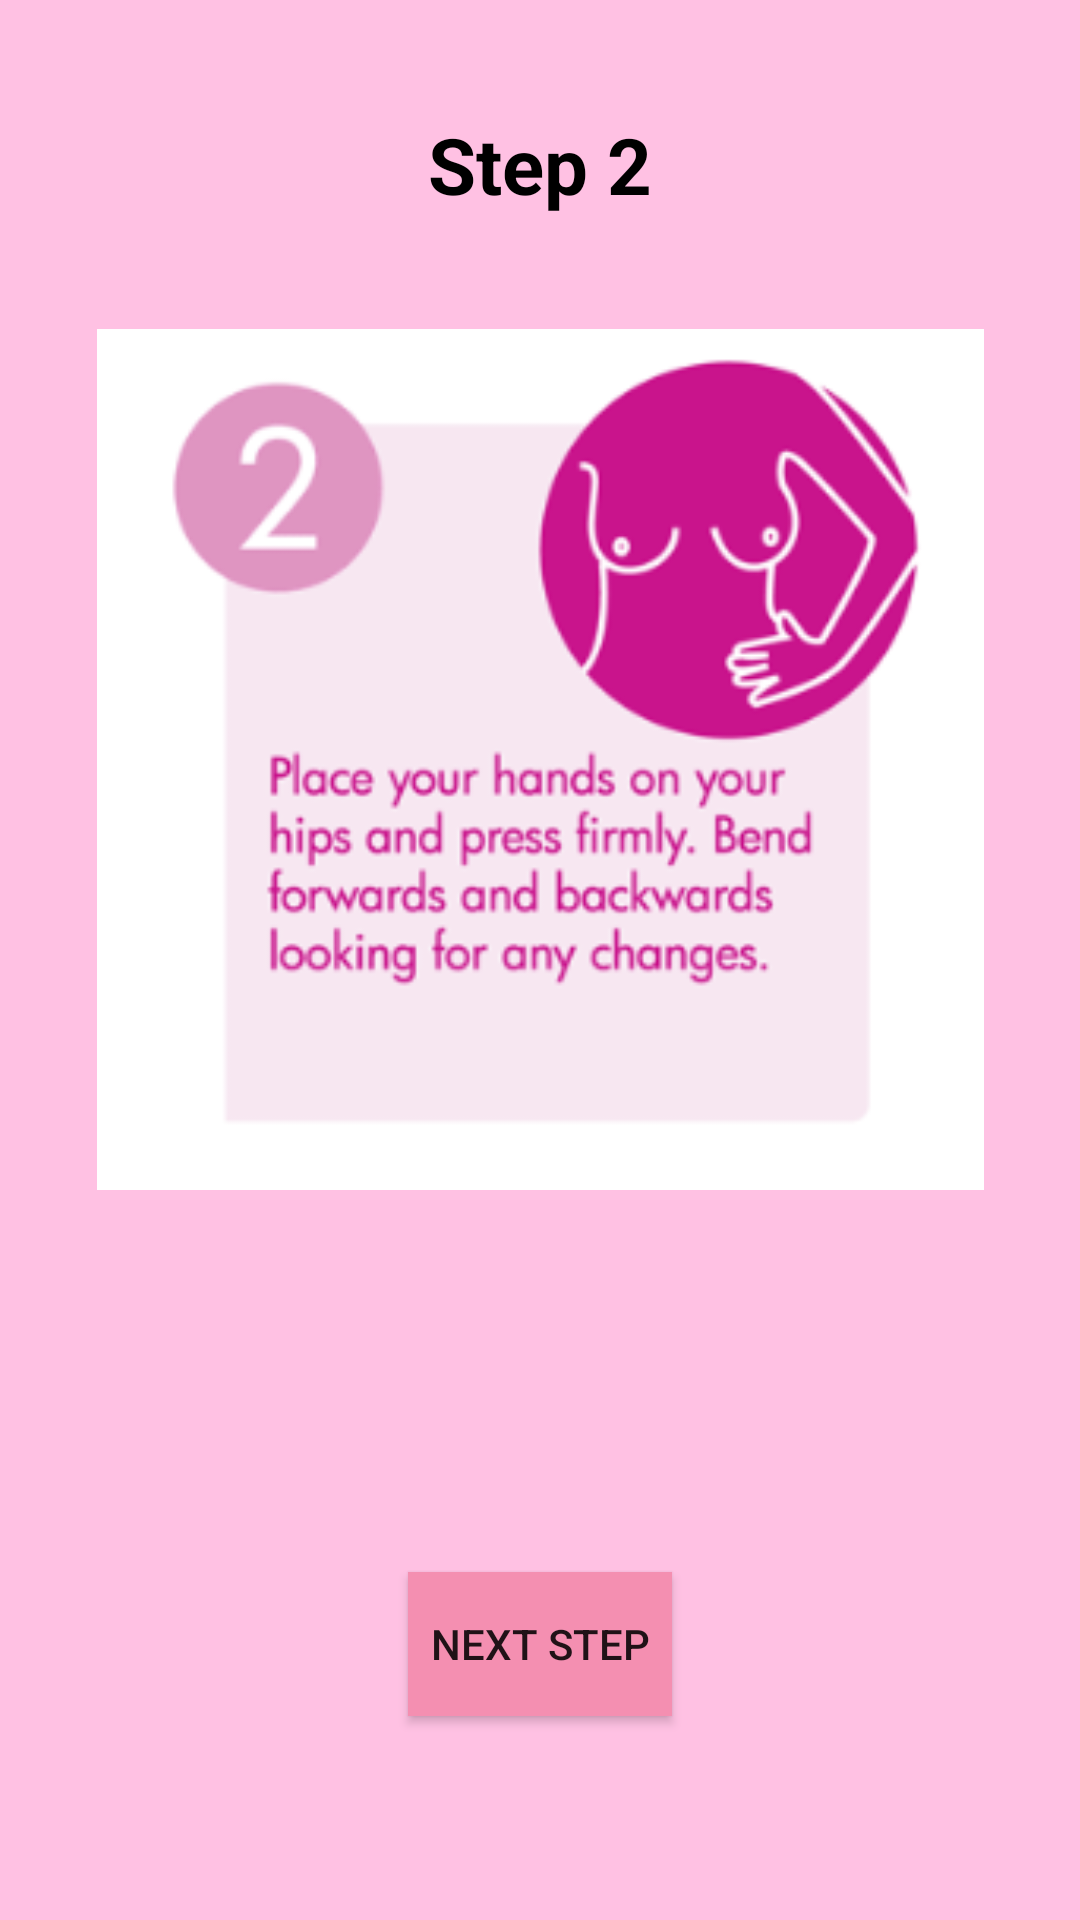

This screen was rendered from an Android layout file. Write that file and the resources it references.
<!-- AndroidManifest.xml: application theme AppTheme -->
<!-- res/layout/check3.xml -->
<?xml version="1.0" encoding="utf-8"?>
<android.support.constraint.ConstraintLayout
    xmlns:android="http://schemas.android.com/apk/res/android"
    xmlns:app="http://schemas.android.com/apk/res-auto"
    xmlns:tools="http://schemas.android.com/tools"
    android:layout_width="match_parent"
    android:layout_height="match_parent"
    android:background="@color/primaryLightColor">


    <TextView
        android:id="@+id/textView9"
        android:layout_width="wrap_content"
        android:layout_height="wrap_content"
        android:layout_marginStart="8dp"
        android:layout_marginLeft="8dp"
        android:layout_marginTop="8dp"
        android:layout_marginEnd="8dp"
        android:layout_marginRight="8dp"
        android:layout_marginBottom="8dp"
        android:text="Step 2"
        android:textColor="@color/primaryTextColor"
        android:textSize="26sp"
        android:textStyle="bold"
        app:layout_constraintBottom_toTopOf="@+id/imageView4"
        app:layout_constraintEnd_toEndOf="parent"
        app:layout_constraintStart_toStartOf="parent"
        app:layout_constraintTop_toTopOf="parent" />

    <ImageView
        android:id="@+id/imageView4"
        android:layout_width="297dp"
        android:layout_height="287dp"
        android:layout_marginStart="8dp"
        android:layout_marginLeft="8dp"
        android:layout_marginTop="104dp"
        android:layout_marginEnd="8dp"
        android:layout_marginRight="8dp"
        android:layout_marginBottom="8dp"
        app:layout_constraintBottom_toTopOf="@+id/button5"
        app:layout_constraintEnd_toEndOf="parent"
        app:layout_constraintStart_toStartOf="parent"
        app:layout_constraintTop_toTopOf="parent"
        app:layout_constraintVertical_bias="0.044"
        app:srcCompat="@drawable/step2" />

    <Button
        android:id="@+id/button5"
        android:layout_width="wrap_content"
        android:layout_height="wrap_content"
        android:layout_marginStart="8dp"
        android:layout_marginLeft="8dp"
        android:layout_marginEnd="8dp"
        android:layout_marginRight="8dp"
        android:layout_marginBottom="68dp"
        android:background="@color/primaryColor"
        android:text="Next Step"
        app:layout_constraintBottom_toBottomOf="parent"
        app:layout_constraintEnd_toEndOf="parent"
        app:layout_constraintStart_toStartOf="parent" />
</android.support.constraint.ConstraintLayout>
<!-- resources referenced by this layout -->
<resources>
  <color name="primaryColor">#f48fb1</color>
  <color name="primaryLightColor">#ffc1e3</color>
  <color name="primaryTextColor">#000000</color>
  <!-- drawable step2: png bitmap (drawable, 30233 bytes) -->
  <style name="AppTheme" parent="Theme.AppCompat.Light.NoActionBar">
          
          <item name="colorPrimary">@color/primaryDarkColor</item>
          <item name="colorPrimaryDark">@color/colorPrimaryDark</item>
          <item name="colorAccent">@color/colorAccent</item>
      </style>
  <color name="primaryDarkColor">#bf5f82</color>
  <color name="colorPrimaryDark">#aeaeae</color>
  <color name="colorAccent">#f48fb1</color>
</resources>
